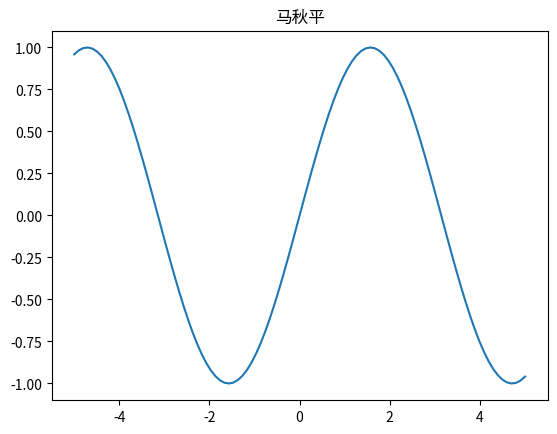

Reproduce this figure in Python.
from matplotlib.font_manager import FontProperties
font = FontProperties(fname=r"c:\windows\fonts\simsun.ttc", size=14)

import numpy as np
import matplotlib.pyplot as plt

x = np.linspace(-5,5,100)
y = np.sin(x)
plt.plot(x,y)
plt.title('马秋平')
plt.show()